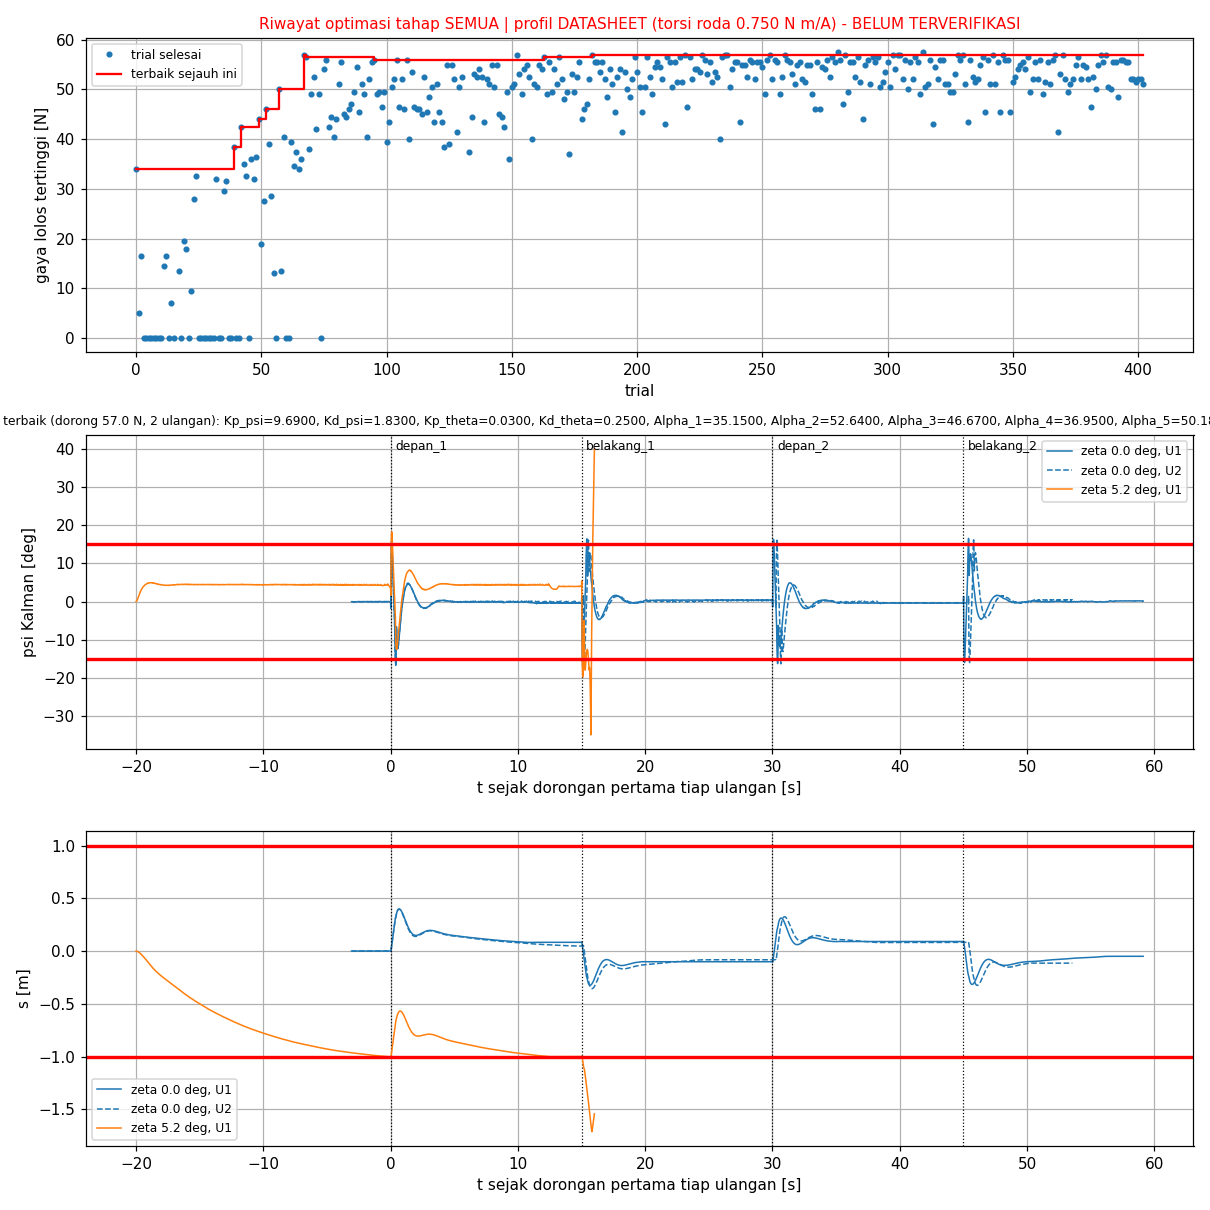

Source data for this figure (header and first rows):
trial, status, skor, keterangan, lama_s, profil, terverifikasi, Kp_psi, Kd_psi, Kp_theta, Kd_theta, Alpha_1, Alpha_2, Alpha_3, Alpha_4, Alpha_5, Alpha_6, gaya_pd_saja_N, skor_pd_saja, skor_pd_cbf, cbf_lebih_buruk, gaya_N, chattering_per_s, psi_maks_deg
0, COMPLETE, -67998, selesai PD saja 35.0 N: komet pada 35.5 …, 248.4, DATASHEET, BELUM, 14.63, 2.28, 0.0800, 0.2400, 32.49, 51.13, 42.95, 16.44, 79.2, 283.9, 35, -34999, -33999, 999.9, 34, 0.1309, 7.235
1, COMPLETE, -9990, selesai PD saja 5.0 N: komet pada 5.5 N:…, 224.8, DATASHEET, BELUM, 13.34, 2.94, 0.0000, 0.2500, 30.02, 28.44, 52.35, 41.1, 45.71, 269.9, 5, -4991, -4999, 0.0000, 5, 0.0000, 10.73
2, COMPLETE, -28996, selesai PD saja 12.5 N: komet pada 13.0 …, 218.3, DATASHEET, BELUM, 13.38, 2.87, 0.0600, 0.5400, 26.56, 45.22, 80.08, 60.28, 22.63, 99.85, 12.5, -12498, -16498, 0.0000, 16.5, 0.8430, 10.59
3, COMPLETE, 2000, komet PD saja 7.5 N: komet pada 8.0 N: b…, 106.9, DATASHEET, BELUM, 21.02, 3.44, 0.0900, 0.4500, 51.19, 51.72, 40.2, 13.51, 25.28, 439.2, 7.5, -7500, 1000, 8500, 0.0000, 0.0000, 17.71
4, COMPLETE, 2000, komet PD saja - N: berayun: overshoot ps…, 25.7, DATASHEET, BELUM, 6.96, 2.34, 0.2900, 0.3700, 45.84, 34.92, 112.4, 85.12, 11.64, 375.3, 0.0000, 1000, 1000, 0.0000, 0.0000, 0.0000, 2.555
5, COMPLETE, 2004, komet PD saja - N: berayun: overshoot ps…, 37.4, DATASHEET, BELUM, 24.78, 3, 0.0800, 0.5000, 28.76, 38.76, 139, 36.42, 35.9, 65.88, 0.0000, 1002, 1002, 0.0109, 0.0000, 0.0000, 4.083
6, COMPLETE, 4000, komet PD saja - N: |psi| > 40 deg (sebel…, 3.1, DATASHEET, BELUM, 5.38, 2.86, 0.0600, 0.2300, 40.03, 27.31, 98.89, 23.2, 63.04, 350.2, 0.0000, 2000, 2000, 0.0000, 0.0000, 0.0000, 40.2
7, COMPLETE, 2000, komet PD saja - N: berayun: overshoot ps…, 25.7, DATASHEET, BELUM, 7.04, 2.33, 0.2100, 0.3100, 27.21, 41.31, 109.7, 56.34, 95.02, 293.7, 0.0000, 1000, 1000, 0.0000, 0.0000, 0.0000, 2.167
8, COMPLETE, 4000, komet PD saja - N: |psi| > 40 deg (sebel…, 2.3, DATASHEET, BELUM, 23.07, 1.77, 0.0400, 0.5100, 37.3, 30.56, 141.3, 41.3, 77.58, 363.3, 0.0000, 2000, 2000, 0.0000, 0.0000, 0.0000, 40.13
9, COMPLETE, 2000, komet PD saja - N: berayun: overshoot ps…, 39.2, DATASHEET, BELUM, 22.67, 2.75, 0.2300, 0.2700, 33.6, 51.75, 81.37, 96.84, 69.71, 311.2, 0.0000, 1000, 1000, 0.0026, 0.0000, 0.0000, 2.422
10, COMPLETE, 2000, komet PD saja - N: berayun: overshoot ps…, 34.8, DATASHEET, BELUM, 14.69, 1.88, 0.0800, 0.2800, 33.07, 46.21, 42.02, 15.15, 88.85, 314, 0.0000, 1000, 1000, 0.0028, 0.0000, 0.0000, 3.374
11, COMPLETE, -24496, selesai PD saja 10.0 N: komet pada 10.5 …, 216.8, DATASHEET, BELUM, 14.53, 2.92, 0.0100, 0.5300, 29.59, 42.98, 45.48, 59.17, 31.33, 315.1, 10, -9998, -14498, 0.0000, 14.5, 1.461, 9.948
12, COMPLETE, -27498, selesai PD saja 11.0 N: komet pada 11.5 …, 224.1, DATASHEET, BELUM, 12.65, 2.57, 0.0600, 0.5500, 33.25, 39.03, 100.7, 83.72, 48.61, 124.9, 11, -10999, -16499, 0.0000, 16.5, 0.1482, 9.092
13, COMPLETE, 2000, komet PD saja - N: berayun: overshoot ps…, 26.9, DATASHEET, BELUM, 12.67, 2.32, 0.0900, 0.2500, 32.17, 45.17, 36.57, 43.92, 50.74, 375.2, 0.0000, 1000, 1000, 0.0000, 0.0000, 0.0000, 2.225
14, COMPLETE, -14000, selesai PD saja 7.0 N: komet pada 7.5 N:…, 230.9, DATASHEET, BELUM, 12.21, 3.33, 0.0200, 0.5800, 26.9, 46.12, 72.23, 48.75, 80.37, 197.7, 7, -7000, -7000, 0.0064, 7, 0.1816, 3.188
15, COMPLETE, 4000, komet PD saja - N: |psi| > 40 deg (sebel…, 2.9, DATASHEET, BELUM, 11.67, 3.44, 0.0100, 0.3800, 31.39, 44.19, 79.18, 39.55, 16.06, 126.7, 0.0000, 2000, 2000, 0.0000, 0.0000, 0.0000, 40.33
16, FAIL, , , 0.0, DATASHEET, BELUM, 11.51, 2.51, 0.0200, 0.2600, 27.53, 48.38, 49.78, 17.53, 78.78, 171, , , , , , , 
17, COMPLETE, -26000, selesai PD saja 12.5 N: komet pada 13.0 …, 199.3, DATASHEET, BELUM, 14.2, 2.7, 0.1100, 0.3600, 26.17, 50.78, 55.78, 20.06, 84.49, 478.9, 12.5, -12500, -13500, 0.0000, 13.5, 0.6501, 5.634
18, COMPLETE, 4000, komet PD saja - N: |psi| > 40 deg (sebel…, 1.4, DATASHEET, BELUM, 11.17, 2.5, 0.1900, 0.1100, 29.93, 51.5, 50.7, 21.02, 77.59, 369.7, 0.0000, 2000, 2000, 0.0000, 0.0000, 0.0000, 40.98
19, COMPLETE, -37499, selesai PD saja 18.0 N: komet pada 18.5 …, 207.8, DATASHEET, BELUM, 12.4, 2.37, 0.0500, 0.4900, 30.37, 41.04, 48.82, 49.07, 20.79, 263.6, 18, -17999, -19499, 0.0000, 19.5, 0.1683, 9.629
20, COMPLETE, -27998, selesai PD saja 10.0 N: komet pada 10.5 …, 190.3, DATASHEET, BELUM, 5.97, 2.37, 0.0800, 0.5100, 28.68, 48.98, 39.82, 27.91, 41.29, 157.9, 10, -10000, -17999, 0.0000, 18, 0.0712, 12.95
21, COMPLETE, 2000, komet PD saja - N: berayun: overshoot ps…, 23.8, DATASHEET, BELUM, 10.48, 1.97, 0.0800, 0.2000, 27.02, 42.59, 53.08, 33.85, 90.38, 253.5, 0.0000, 1000, 1000, 0.0000, 0.0000, 0.0000, 2.266
22, COMPLETE, -19000, selesai PD saja 10.5 N: komet pada 11.0 …, 200.6, DATASHEET, BELUM, 12.11, 2.8, 0.0100, 0.4300, 29.37, 37.69, 54.83, 43.37, 11.32, 377, 10.5, -10499, -9500, 999.6, 9.5, 0.3095, 4.462
23, COMPLETE, -55998, selesai PD saja 28.0 N: komet pada 28.5 …, 211.4, DATASHEET, BELUM, 12.01, 2.52, 0.1000, 0.3200, 30.96, 45.75, 47.18, 22.15, 52.57, 295.1, 28, -27999, -27999, 0.0000, 28, 0.1932, 7.555
24, COMPLETE, -64998, selesai PD saja 32.5 N: komet pada 33.0 …, 243.4, DATASHEET, BELUM, 17.6, 2.3, 0.0600, 0.2700, 40.21, 48.48, 42.01, 17.68, 72.51, 216.5, 32.5, -32499, -32499, 0.0224, 32.5, 0.1010, 6.845
25, COMPLETE, 2000, komet PD saja 13.0 N: komet pada 13.5 N:…, 122.8, DATASHEET, BELUM, 19.21, 2.4, 0.0200, 0.1300, 36.86, 47.3, 48.9, 10.96, 61, 249.5, 13, -12999, 1000, 13999, 0.0000, 0.0000, 2.391
26, COMPLETE, 2000, komet PD saja - N: berayun: overshoot ps…, 24.8, DATASHEET, BELUM, 14.92, 2.21, 0.1000, 0.2100, 34.66, 50.68, 59.94, 19.32, 97.12, 334.4, 0.0000, 1000, 1000, 0.0045, 0.0000, 0.0000, 2.383
27, COMPLETE, 2000, komet PD saja - N: berayun: overshoot ps…, 24.8, DATASHEET, BELUM, 10.63, 2.45, 0.1000, 0.2400, 32.5, 50.26, 45.01, 25.97, 72.92, 210.6, 0.0000, 1000, 1000, 0.0000, 0.0000, 0.0000, 2.135
28, COMPLETE, 2000, komet PD saja - N: berayun: overshoot ps…, 29.6, DATASHEET, BELUM, 16.84, 2.15, 0.1000, 0.2000, 26.14, 47.23, 56.42, 16.04, 81.76, 344.2, 0.0000, 1000, 1000, 0.0037, 0.0000, 0.0000, 2.444
29, COMPLETE, 2000, komet PD saja 36.5 N: komet pada 37.0 N:…, 93.2, DATASHEET, BELUM, 11.89, 2.33, 0.0400, 0.2200, 37.76, 52.58, 57.87, 27.55, 78.9, 202.9, 36.5, -36499, 1000, 37499, 0.0000, 0.0000, 2.198
30, COMPLETE, 2000, komet PD saja - N: berayun: overshoot ps…, 29.8, DATASHEET, BELUM, 14.1, 2.39, 0.1400, 0.2000, 34.26, 45.06, 40.27, 21.45, 62.06, 212.3, 0.0000, 1000, 1000, 0.0028, 0.0000, 0.0000, 2.349
31, COMPLETE, 2000, komet PD saja - N: berayun: overshoot ps…, 23.3, DATASHEET, BELUM, 10.15, 2.81, 0.1000, 0.3400, 34.74, 47.41, 57.55, 22.81, 76.9, 268.3, 0.0000, 1000, 1000, 0.0000, 0.0000, 0.0000, 2.211
32, COMPLETE, -30999, komet PD saja - N: berayun: overshoot ps…, 167.7, DATASHEET, BELUM, 16.82, 2.39, 0.0600, 0.2400, 30.06, 48.98, 30.97, 18.35, 64.38, 263.9, 0.0000, 1000, -31999, 0.0000, 32, 0.1147, 6.678
33, COMPLETE, 2005, komet PD saja - N: berayun: overshoot ps…, 35.5, DATASHEET, BELUM, 16.9, 2.11, 0.0600, 0.3500, 37.21, 50.5, 41.07, 16.67, 81.68, 233.4, 0.0000, 1003, 1003, 0.0074, 0.0000, 0.0000, 4.258
34, COMPLETE, 2002, komet PD saja - N: berayun: overshoot ps…, 35.3, DATASHEET, BELUM, 20.19, 2.26, 0.0300, 0.2800, 37.8, 44.13, 37.05, 19.47, 94.25, 270.8, 0.0000, 1001, 1001, 0.0000, 0.0000, 0.0000, 3.803
35, COMPLETE, -57998, selesai PD saja 28.5 N: komet pada 29.0 …, 192.0, DATASHEET, BELUM, 16.03, 2.33, 0.0200, 0.3700, 38.99, 51.46, 42.16, 14.98, 66.78, 277.2, 28.5, -28499, -29499, 0.0000, 29.5, 0.1842, 8.582
36, COMPLETE, -30499, komet PD saja - N: berayun: overshoot s …, 166.3, DATASHEET, BELUM, 18.08, 2.23, 0.0700, 0.2500, 38.6, 51.97, 57.41, 27.74, 89.16, 199.4, 0.0000, 1000, -31499, 0.0000, 31.5, 0.1010, 6.521
37, COMPLETE, 2000, komet PD saja - N: berayun: overshoot ps…, 25.0, DATASHEET, BELUM, 14.96, 2.33, 0.0500, 0.1700, 35.07, 53.7, 30.7, 18.16, 77.23, 259.9, 0.0000, 1000, 1000, 0.0000, 0.0000, 0.0000, 2.257
38, COMPLETE, 2000, komet PD saja - N: berayun: overshoot ps…, 32.7, DATASHEET, BELUM, 15.62, 2.12, 0.1000, 0.1600, 36.98, 51.42, 56.68, 15.52, 74.15, 256.9, 0.0000, 1000, 1000, 0.0015, 0.0000, 0.0000, 2.399
39, COMPLETE, -76997, selesai PD saja 39.5 N: komet pada 40.0 …, 212.1, DATASHEET, BELUM, 12.16, 2.34, 0.0200, 0.2600, 30.34, 53.89, 38.97, 21.61, 69.7, 213.5, 39.5, -39498, -38498, 999.8, 38.5, 0.0655, 8.77
40, COMPLETE, 2000, komet PD saja 31.5 N: komet pada 32.0 N:…, 110.8, DATASHEET, BELUM, 17.46, 2.17, 0.0600, 0.2400, 42.64, 47.54, 50.53, 30.33, 53.96, 205.9, 31.5, -31499, 1000, 32499, 0.0000, 0.0000, 2.423
41, COMPLETE, 2000, komet PD saja 34.0 N: komet pada 34.5 N:…, 95.9, DATASHEET, BELUM, 13.64, 2.42, 0.0500, 0.2300, 35.1, 49.25, 32.37, 30.04, 64.98, 202.9, 34, -33999, 1000, 34999, 0.0000, 0.0000, 2.23
42, COMPLETE, -84995, selesai PD saja 43.5 N: komet pada 44.0 …, 202.6, DATASHEET, BELUM, 12.29, 2.3, 0.0100, 0.2900, 28.36, 51.51, 44.18, 29.02, 64.68, 248.4, 43.5, -43497, -42498, 999.9, 42.5, 0.0752, 10.46
43, COMPLETE, -33999, komet PD saja - N: berayun: overshoot ps…, 158.5, DATASHEET, BELUM, 15.84, 2.36, 0.0800, 0.2600, 40.87, 49.31, 43.11, 18.87, 60.45, 241.1, 0.0000, 1000, -34999, 0.0000, 35, 0.1104, 7.832
44, COMPLETE, -64998, selesai PD saja 32.5 N: komet pada 33.0 …, 243.7, DATASHEET, BELUM, 16.59, 2.26, 0.0600, 0.2500, 33.77, 50.47, 51.07, 20.27, 79.39, 317.3, 32.5, -32499, -32499, 0.0754, 32.5, 0.0767, 6.982
45, COMPLETE, 2000, komet PD saja - N: berayun: overshoot ps…, 25.4, DATASHEET, BELUM, 15.82, 2.05, 0.0300, 0.1800, 29.92, 52.01, 44.69, 21.43, 68.99, 240.2, 0.0000, 1000, 1000, 0.0000, 0.0000, 0.0000, 2.425
46, COMPLETE, -71998, selesai PD saja 36.0 N: komet pada 36.5 …, 196.2, DATASHEET, BELUM, 14.54, 2.09, 0.0500, 0.2500, 35.31, 54.18, 54.87, 22.27, 78.3, 263.3, 36, -35999, -35999, 0.0039, 36, 0.0736, 8.023
47, COMPLETE, -30997, komet PD saja - N: berayun: overshoot ps…, 162.6, DATASHEET, BELUM, 13.98, 2.55, 0.0000, 0.2000, 25.87, 53.02, 45.07, 23.81, 78.24, 231, 0.0000, 1000, -31998, 0.0000, 32, 0.1787, 6.222
48, COMPLETE, -72996, selesai PD saja 40.0 N: komet pada 40.5 …, 205.7, DATASHEET, BELUM, 9.84, 2.01, 0.0100, 0.3100, 29.55, 51.61, 38.96, 36.57, 72.54, 261.9, 40, -39998, -36498, 3500, 36.5, 0.0783, 11.78
49, COMPLETE, -87994, selesai PD saja 55.5 N: komet pada 56.0 …, 186.0, DATASHEET, BELUM, 9.29, 1.92, 0.0200, 0.2900, 33.46, 53.38, 33.9, 27.72, 71.72, 268.9, 55.5, -55494, -43997, 11497, 44, 0.0776, 14.29
50, COMPLETE, -37999, selesai PD saja 19.0 N: komet pada 19.5 …, 204.5, DATASHEET, BELUM, 6.45, 2.08, 0.0000, 0.2700, 28, 52.02, 32.02, 34.34, 66.02, 201.4, 19, -18999, -18999, 0.0000, 19, 0.2067, 6.393
51, COMPLETE, -54998, selesai PD saja 29.5 N: komet pada 30.0 …, 214.1, DATASHEET, BELUM, 10.06, 2.31, 0.0400, 0.3700, 28.44, 49.08, 30.21, 24.44, 82.43, 221.4, 29.5, -29499, -27499, 2000, 27.5, 0.0980, 10.11
52, COMPLETE, -91994, selesai PD saja 46.5 N: komet pada 47.0 …, 207.9, DATASHEET, BELUM, 11.65, 1.84, 0.0000, 0.2600, 34.11, 50.32, 47.88, 29.53, 82.06, 263.9, 46.5, -46497, -45997, 499.9, 46, 0.0766, 12.24
53, COMPLETE, -76997, selesai PD saja 38.0 N: komet pada 38.5 …, 205.4, DATASHEET, BELUM, 13.2, 2.44, 0.0500, 0.2700, 30.7, 50.13, 46.63, 24.71, 70.96, 255.6, 38, -37999, -38999, 0.0000, 39, 0.0559, 8.916
54, COMPLETE, -43499, selesai PD saja 15.0 N: komet pada 15.5 …, 199.0, DATASHEET, BELUM, 10.46, 2.54, 0.0500, 0.3100, 28.17, 53.88, 39.32, 35.29, 77.29, 292.8, 15, -15000, -28499, 0.0000, 28.5, 0.2027, 7.683
55, COMPLETE, -25999, selesai PD saja 13.5 N: komet pada 14.0 …, 424.1, DATASHEET, BELUM, 9.7, 2.54, 0.0000, 0.3200, 30.04, 52.65, 40.97, 15.31, 61.04, 209.1, 13.5, -13500, -13000, 499.9, 13, 0.4421, 5.071
56, COMPLETE, 2018, komet PD saja - N: berayun: overshoot ps…, 76.2, DATASHEET, BELUM, 12.69, 1.57, 0.0200, 0.3100, 33.65, 50.48, 43.04, 27.74, 68.46, 324.8, 0.0000, 1009, 1009, 0.0262, 0.0000, 0.0000, 6.754
57, COMPLETE, -99993, selesai PD saja 52.5 N: komet pada 53.0 …, 221.1, DATASHEET, BELUM, 9.4, 1.99, 0.0300, 0.2900, 36.79, 50.82, 47.84, 24.95, 90.47, 280.4, 52.5, -52495, -49996, 2499, 50, 0.0955, 16.72
58, COMPLETE, -26999, selesai PD saja 15.0 N: komet pada 15.5 …, 182.7, DATASHEET, BELUM, 12.16, 2.64, 0.0100, 0.2900, 27, 51.29, 35.3, 17.67, 62.4, 245.4, 15, -15000, -13500, 1500, 13.5, 0.5222, 4.396
59, COMPLETE, -78496, selesai PD saja 38.0 N: komet pada 38.5 …, 188.8, DATASHEET, BELUM, 11.05, 2.11, 0.0600, 0.3300, 29.94, 54.38, 43.53, 31.92, 72.11, 231.2, 38, -37998, -40498, 0.0000, 40.5, 0.0768, 12.99
... 343 more rows
